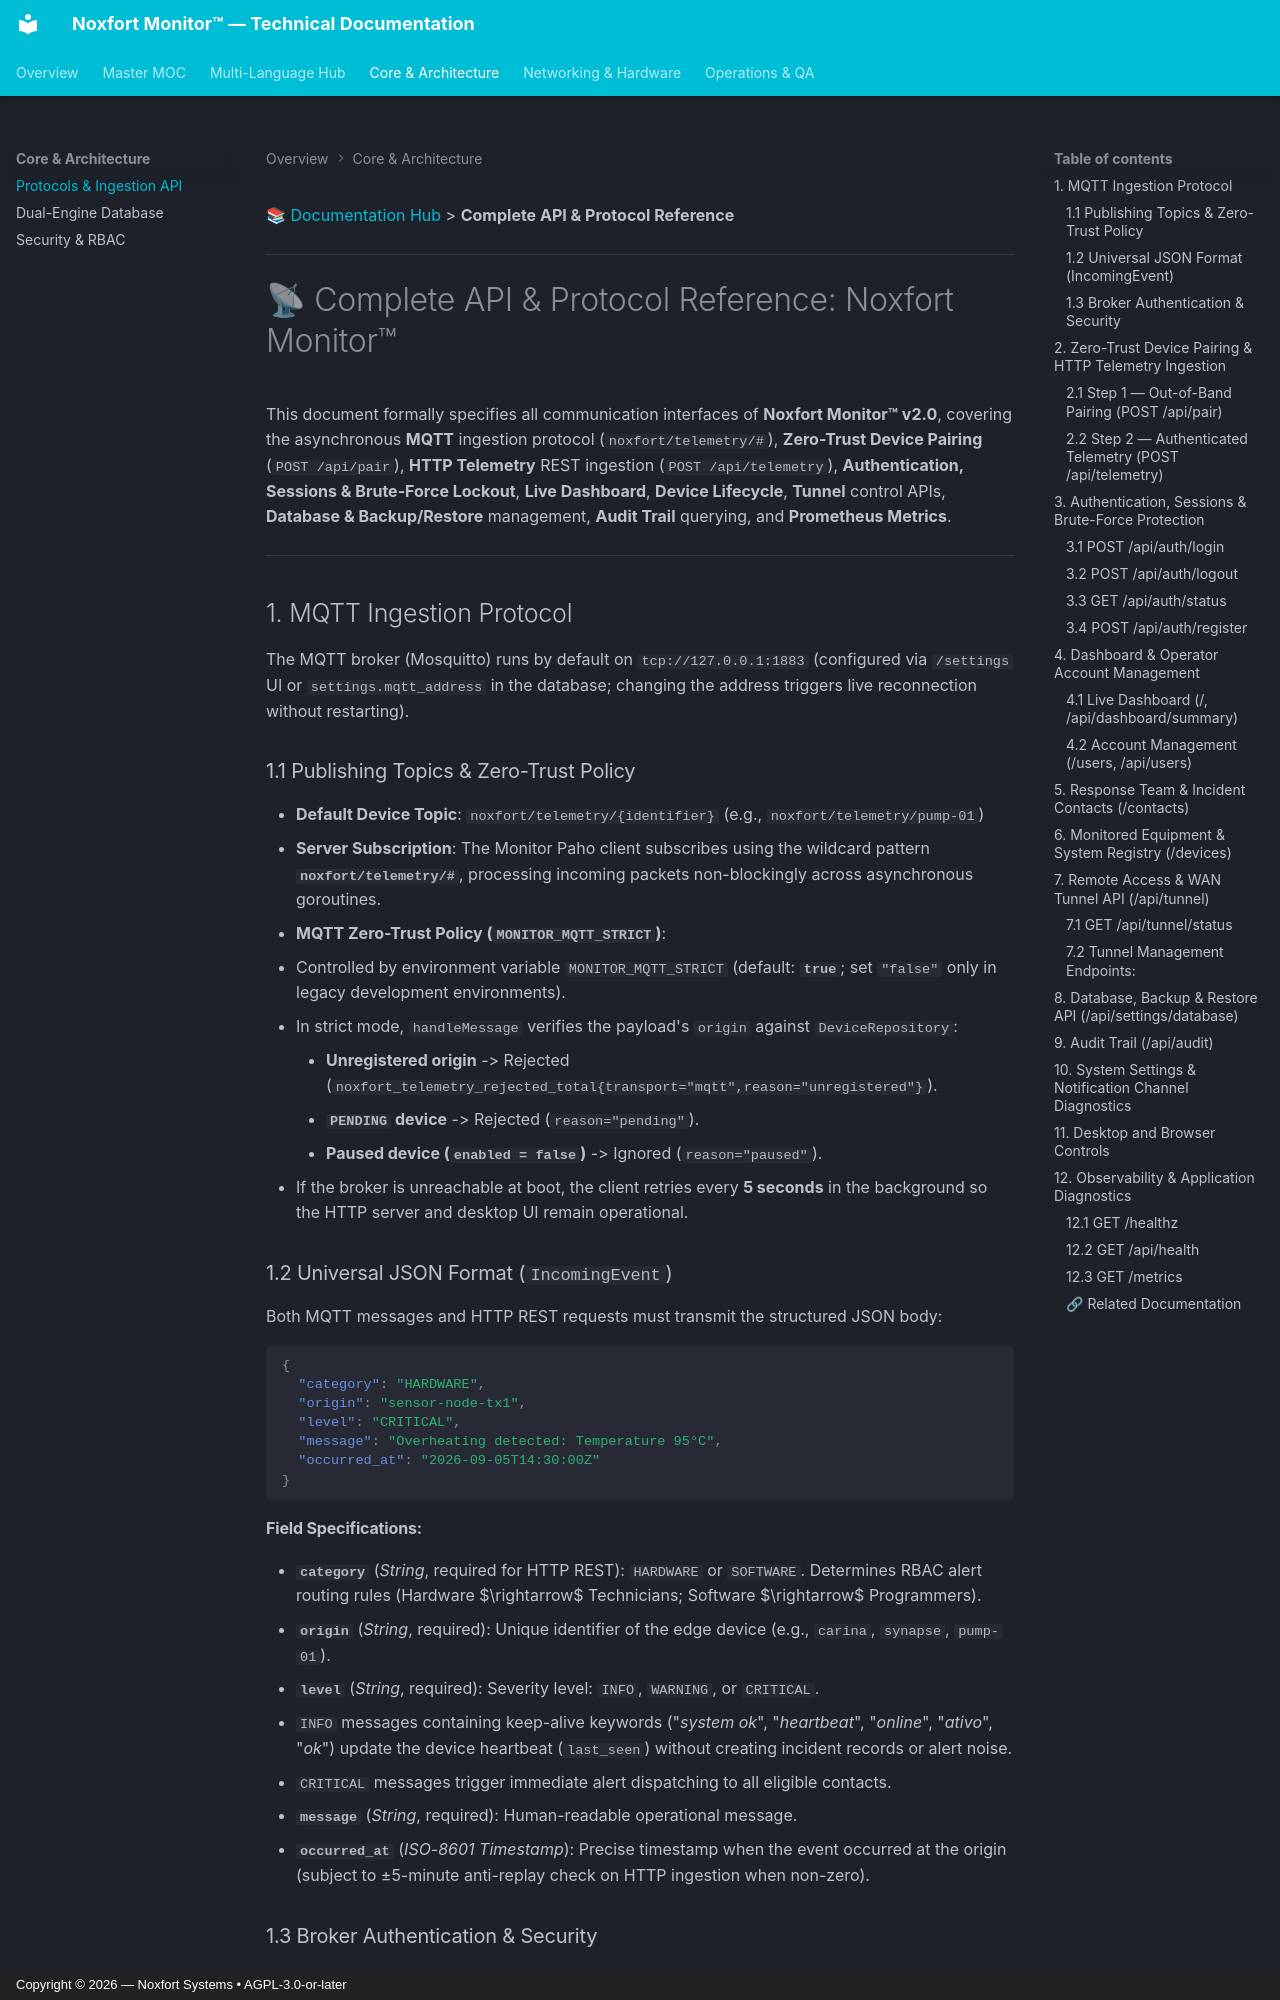

repository: Noxfort-Systems-Brazil/MONITOR · page: API_REFERENCE/index.html · generator: mkdocs · copyright: Copyright © 2026 — Noxfort Systems • AGPL-3.0-or-later

[📚 Documentation Hub](INDEX.md) > **Complete API & Protocol Reference**

---

# 📡 Complete API & Protocol Reference: Noxfort Monitor™

This document formally specifies all communication interfaces of **Noxfort Monitor™ v2.0**, covering the asynchronous **MQTT** ingestion protocol (`noxfort/telemetry/#`), **Zero-Trust Device Pairing** (`POST /api/pair`), **HTTP Telemetry** REST ingestion (`POST /api/telemetry`), **Authentication, Sessions & Brute-Force Lockout**, **Live Dashboard**, **Device Lifecycle**, **Tunnel** control APIs, **Database & Backup/Restore** management, **Audit Trail** querying, and **Prometheus Metrics**.

---

## 1. MQTT Ingestion Protocol

The MQTT broker (Mosquitto) runs by default on `tcp://127.0.0.1:1883` (configured via `/settings` UI or `settings.mqtt_address` in the database; changing the address triggers live reconnection without restarting).

### 1.1 Publishing Topics & Zero-Trust Policy
* **Default Device Topic**: `noxfort/telemetry/{identifier}` (e.g., `noxfort/telemetry/pump-01`)
* **Server Subscription**: The Monitor Paho client subscribes using the wildcard pattern **`noxfort/telemetry/#`**, processing incoming packets non-blockingly across asynchronous goroutines.
* **MQTT Zero-Trust Policy (`MONITOR_MQTT_STRICT`)**:
  * Controlled by environment variable `MONITOR_MQTT_STRICT` (default: **`true`**; set `"false"` only in legacy development environments).
  * In strict mode, `handleMessage` verifies the payload's `origin` against `DeviceRepository`:
    * **Unregistered origin** -> Rejected (`noxfort_telemetry_rejected_total{transport="mqtt",reason="unregistered"}`).
    * **`PENDING` device** -> Rejected (`reason="pending"`).
    * **Paused device (`enabled = false`)** -> Ignored (`reason="paused"`).
  * If the broker is unreachable at boot, the client retries every **5 seconds** in the background so the HTTP server and desktop UI remain operational.

### 1.2 Universal JSON Format (`IncomingEvent`)
Both MQTT messages and HTTP REST requests must transmit the structured JSON body:

```json
{
  "category": "HARDWARE",
  "origin": "sensor-node-tx1",
  "level": "CRITICAL",
  "message": "Overheating detected: Temperature 95°C",
  "occurred_at": "2026-09-05T14:30:00Z"
}
```

#### Field Specifications:
* **`category`** (*String*, required for HTTP REST): `HARDWARE` or `SOFTWARE`. Determines RBAC alert routing rules (Hardware $\rightarrow$ Technicians; Software $\rightarrow$ Programmers).
* **`origin`** (*String*, required): Unique identifier of the edge device (e.g., `carina`, `synapse`, `pump-01`).
* **`level`** (*String*, required): Severity level: `INFO`, `WARNING`, or `CRITICAL`.
  * `INFO` messages containing keep-alive keywords ("*system ok*", "*heartbeat*", "*online*", "*ativo*", "*ok*") update the device heartbeat (`last_seen`) without creating incident records or alert noise.
  * `CRITICAL` messages trigger immediate alert dispatching to all eligible contacts.
* **`message`** (*String*, required): Human-readable operational message.
* **`occurred_at`** (*ISO-8601 Timestamp*): Precise timestamp when the event occurred at the origin (subject to ±5-minute anti-replay check on HTTP ingestion when non-zero).
